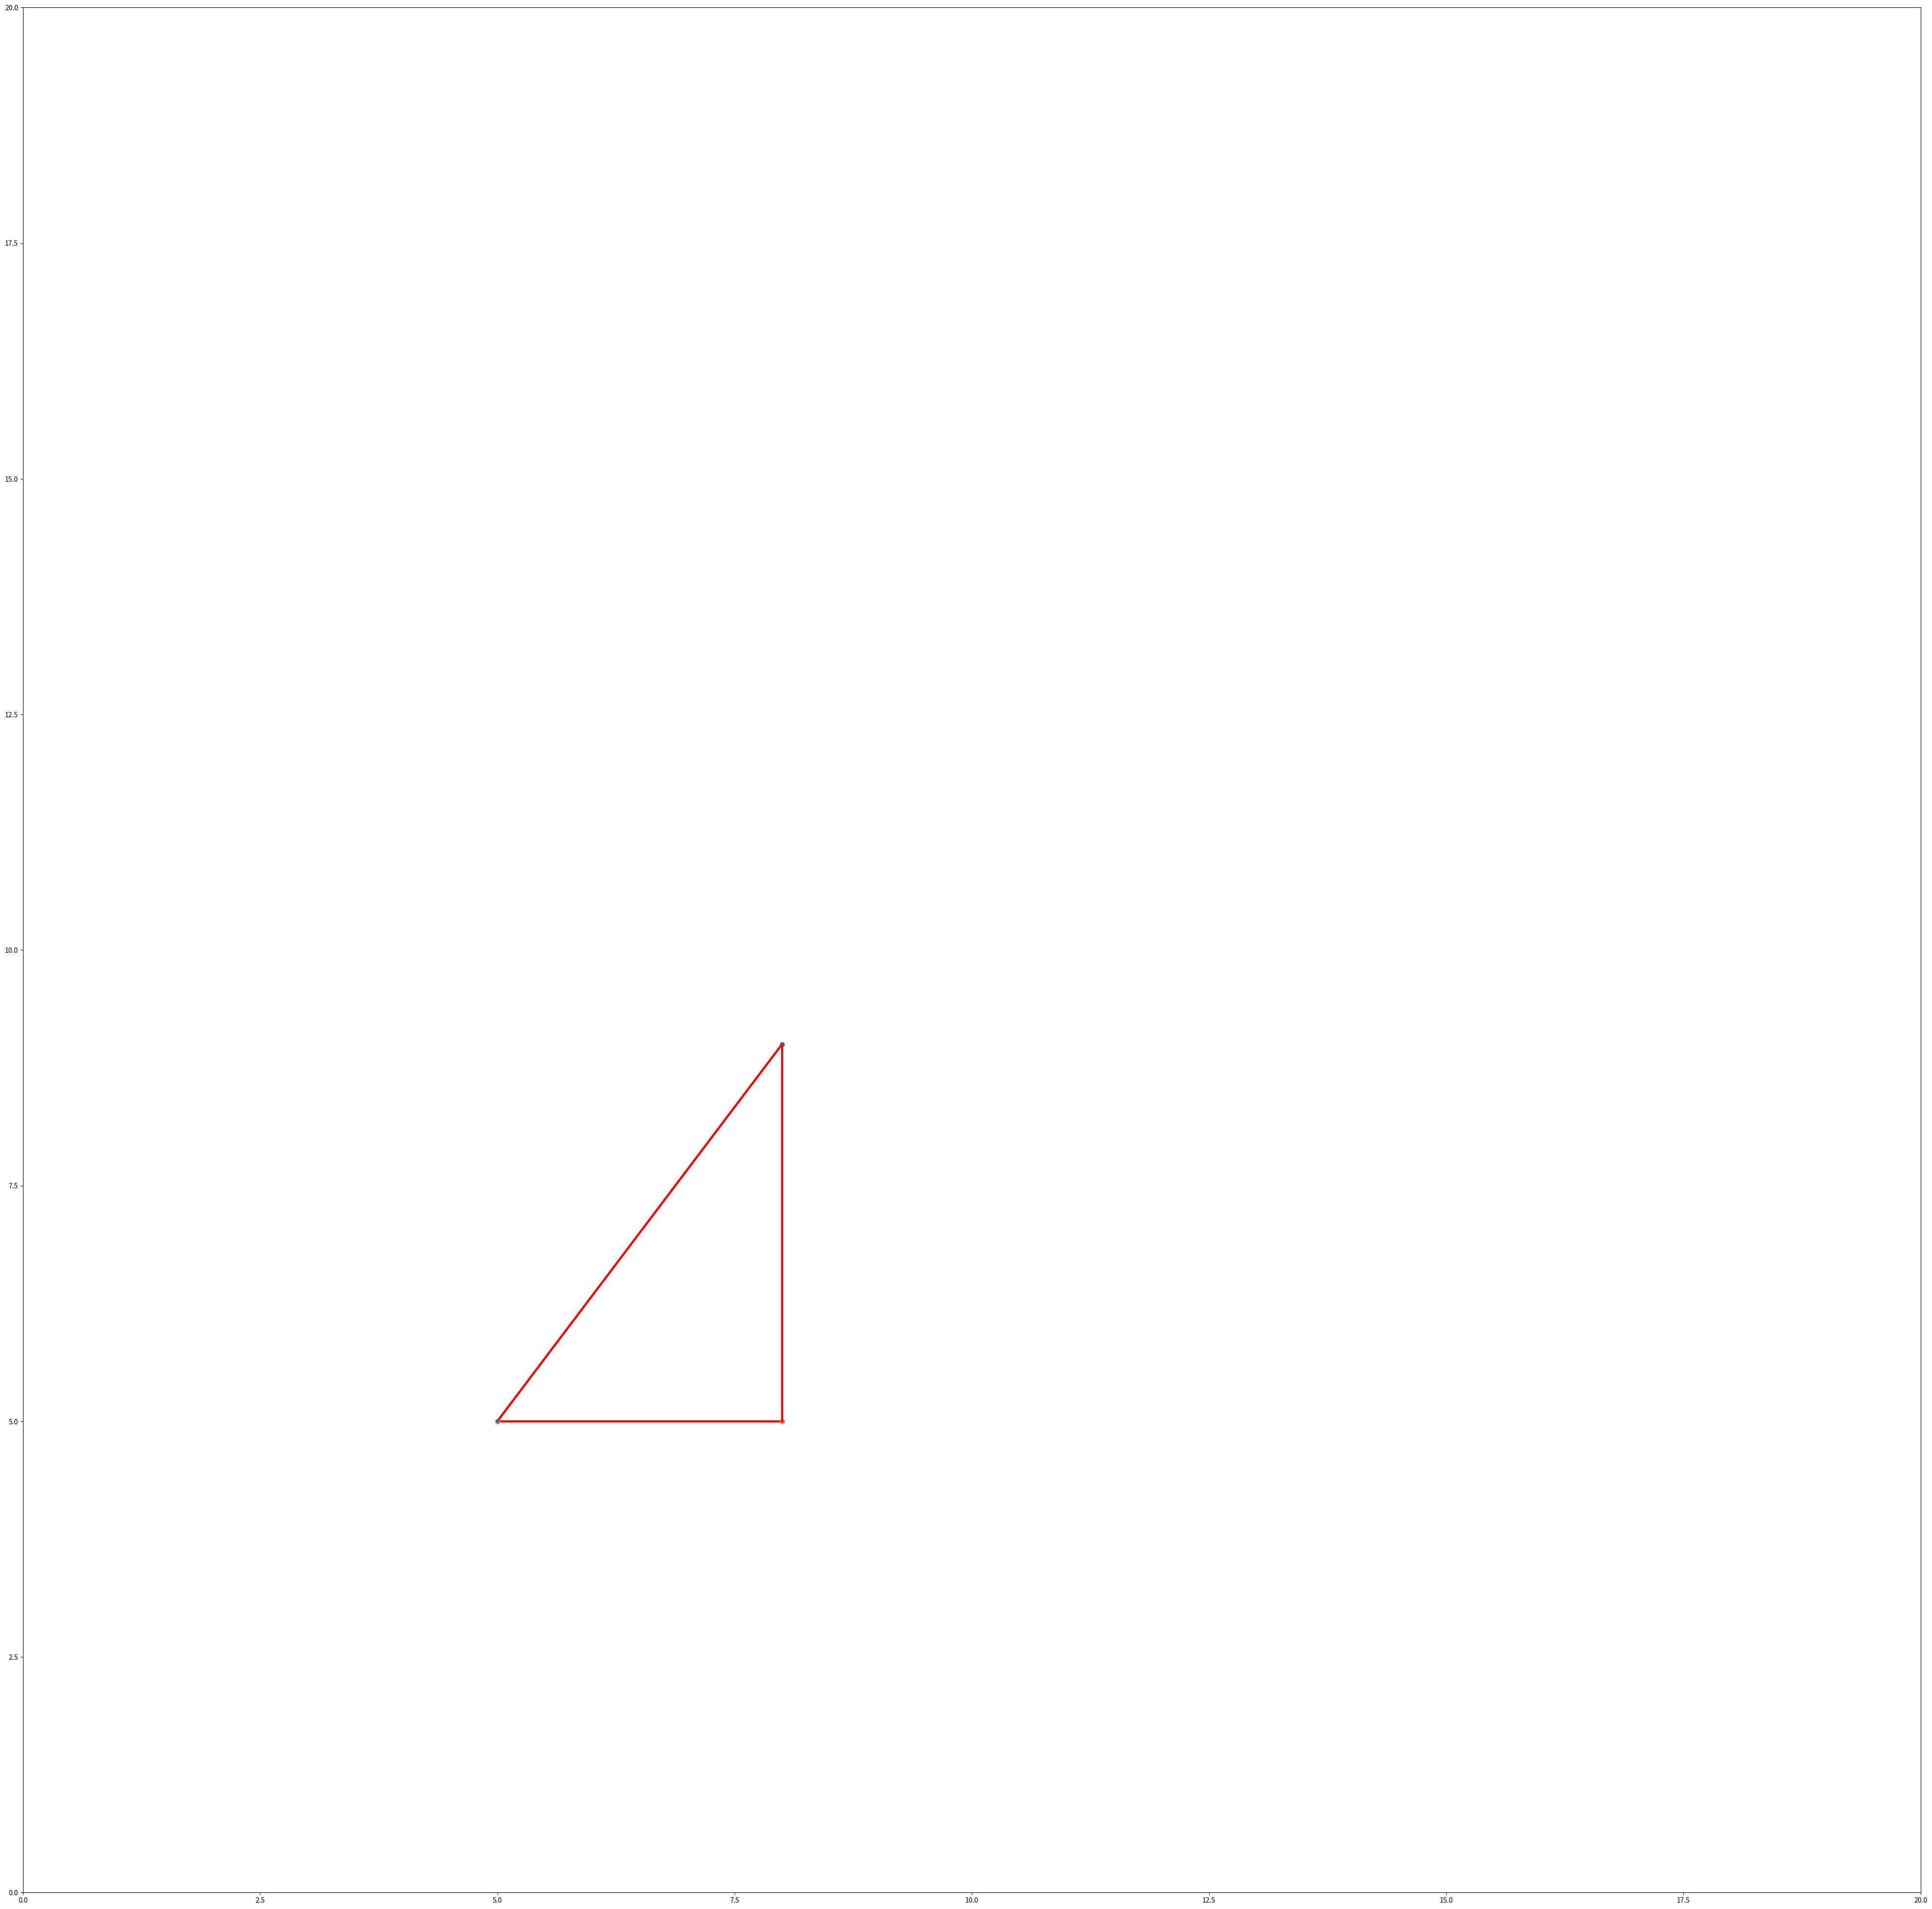

Generate this figure with matplotlib:
import matplotlib.pyplot as plt
import numpy
import math

points = [[5,5],[8,5],[8,9]]
distances = []
def euclideanDistance(**points):
    
    """dist_x = int(points[0][0][0]) - int(points[0][1][0])
    dist_y = int(points[0][0][1]) - int(points[0][1][1])
    euclid = math.sqrt((dist_x**2)+(dist_y**2))
    return euclid"""
    dist_x = int(points[0][0][0]) - int(points[0][1][0])
    dist_y = int(points[0][0][1]) - int(points[0][1][1])
    euclid = math.sqrt((dist_x**2)+(dist_y**2))
    return euclid

plt.figure(figsize=(50,50))
plt.xlim(0, 20)
plt.ylim(0, 20)


for i in points:
    x1 = i[0]
    y1 = i[1]

    for j in points:
        x2 = j[0]
        y2 = j[1]
        dist_x = x2-x1
        dist_y = y2-y1
        dist =  math.sqrt((dist_x**2)+(dist_y**2))
        if(j != i):
            xcoord=(i[0],j[0])
            ycoord = (i[1],j[1])
            plt.plot(x1, y1, marker ='o')
            plt.plot(x2, y2, marker ='o')
            plt.plot(xcoord,ycoord, color ="red", linewidth=3)
            distances.append(dist)

"""plt.fill((points[0],points[1],points[2]), color = '#3f9be3')"""

min_distance = min(distances)
print(min_distance)
        

"print(euclideanDistance(5,8,5,5))"



plt.show()
